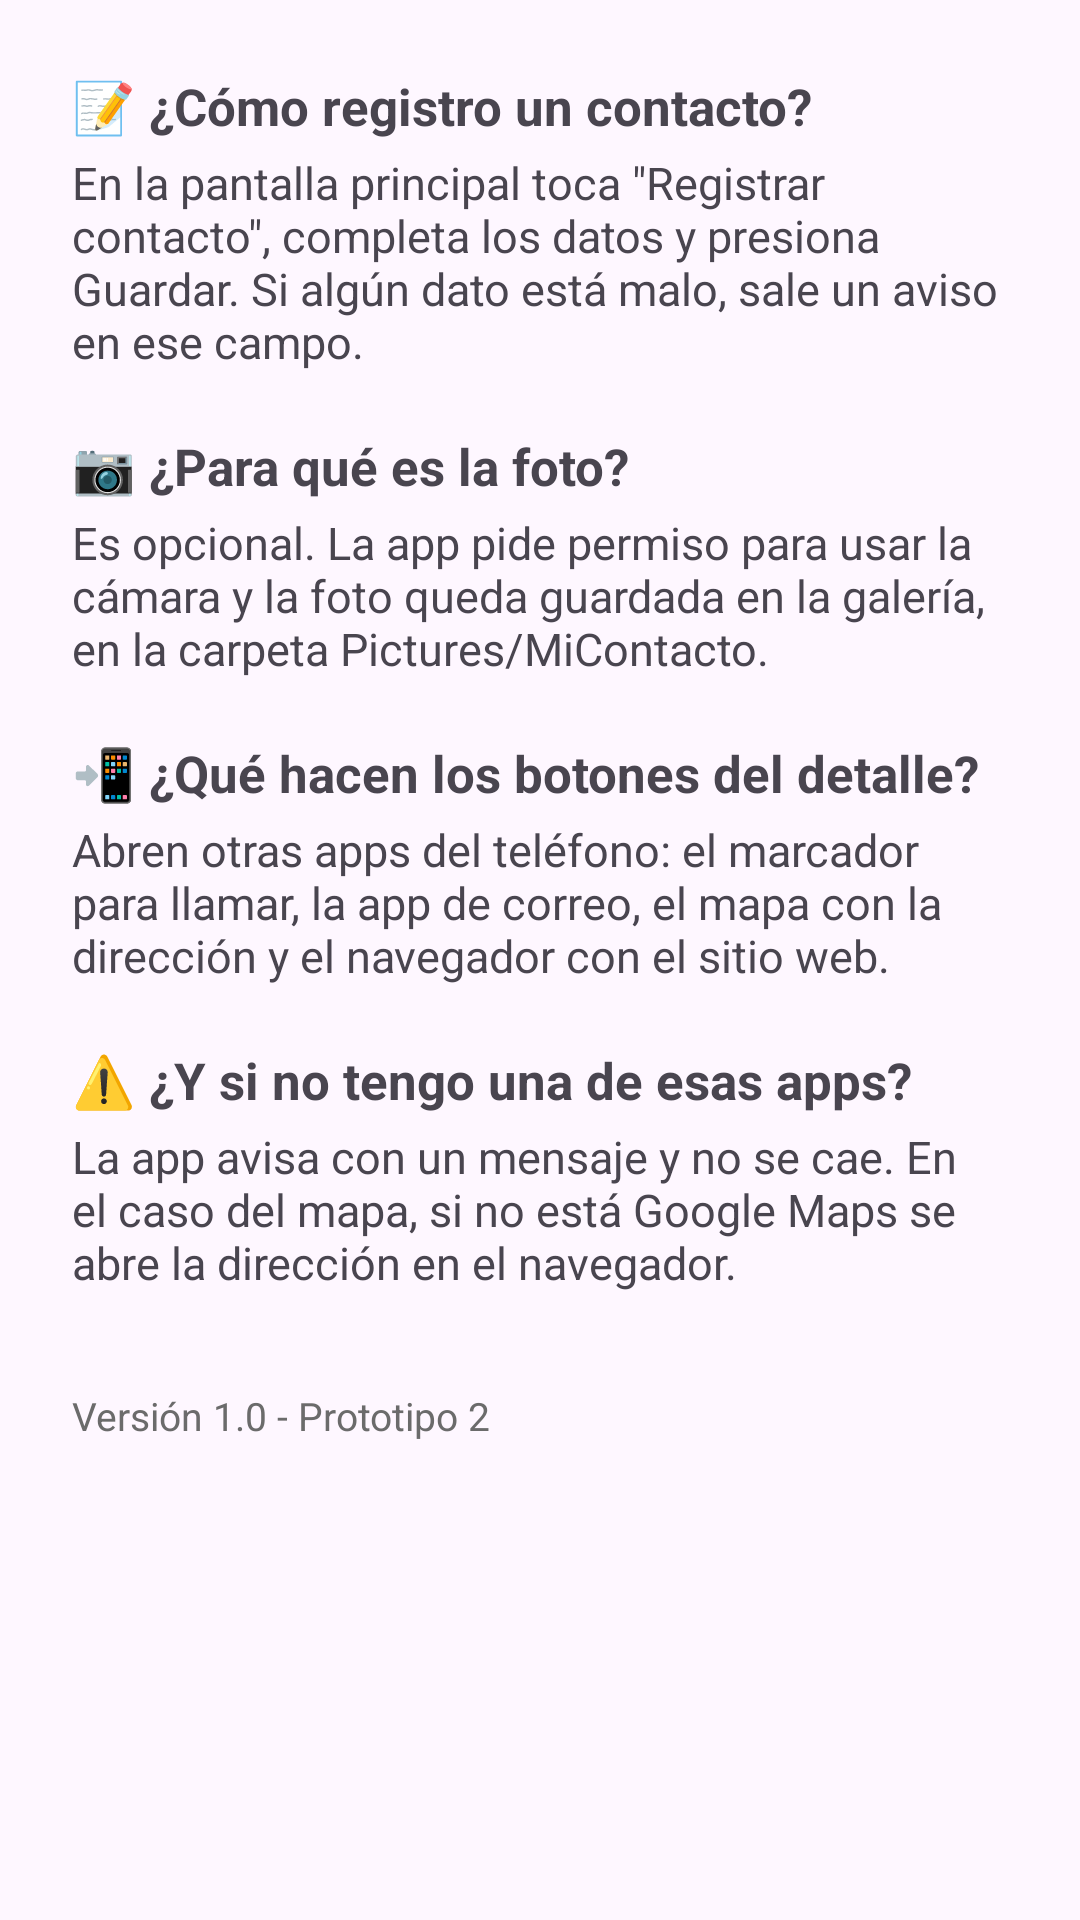

Produce the Android XML layout that renders to this screen, including the resource entries it uses.
<!-- AndroidManifest.xml: application theme Theme.MiContacto -->
<!-- res/layout/activity_ayuda.xml -->
<?xml version="1.0" encoding="utf-8"?>
<ScrollView xmlns:android="http://schemas.android.com/apk/res/android"
    xmlns:tools="http://schemas.android.com/tools"
    android:layout_width="match_parent"
    android:layout_height="match_parent"
    tools:context=".AyudaActivity">

    <LinearLayout
        android:layout_width="match_parent"
        android:layout_height="wrap_content"
        android:orientation="vertical"
        android:padding="24dp">

        <TextView
            android:layout_width="wrap_content"
            android:layout_height="wrap_content"
            android:text="@string/ayuda_p1"
            android:textSize="17sp"
            android:textStyle="bold" />

        <TextView
            android:layout_width="match_parent"
            android:layout_height="wrap_content"
            android:layout_marginTop="4dp"
            android:text="@string/ayuda_r1"
            android:textSize="15sp" />

        <TextView
            android:layout_width="wrap_content"
            android:layout_height="wrap_content"
            android:layout_marginTop="20dp"
            android:text="@string/ayuda_p2"
            android:textSize="17sp"
            android:textStyle="bold" />

        <TextView
            android:layout_width="match_parent"
            android:layout_height="wrap_content"
            android:layout_marginTop="4dp"
            android:text="@string/ayuda_r2"
            android:textSize="15sp" />

        <TextView
            android:layout_width="wrap_content"
            android:layout_height="wrap_content"
            android:layout_marginTop="20dp"
            android:text="@string/ayuda_p3"
            android:textSize="17sp"
            android:textStyle="bold" />

        <TextView
            android:layout_width="match_parent"
            android:layout_height="wrap_content"
            android:layout_marginTop="4dp"
            android:text="@string/ayuda_r3"
            android:textSize="15sp" />

        <TextView
            android:layout_width="wrap_content"
            android:layout_height="wrap_content"
            android:layout_marginTop="20dp"
            android:text="@string/ayuda_p4"
            android:textSize="17sp"
            android:textStyle="bold" />

        <TextView
            android:layout_width="match_parent"
            android:layout_height="wrap_content"
            android:layout_marginTop="4dp"
            android:text="@string/ayuda_r4"
            android:textSize="15sp" />

        <TextView
            android:layout_width="wrap_content"
            android:layout_height="wrap_content"
            android:layout_marginTop="32dp"
            android:text="@string/version_app"
            android:textColor="@color/gris"
            android:textSize="13sp" />

    </LinearLayout>
</ScrollView>
<!-- resources referenced by this layout -->
<resources>
  <color name="gris">#FF6B6B6B</color>
  <string name="ayuda_p1">📝 ¿Cómo registro un contacto?</string>
  <string name="ayuda_p2">📷 ¿Para qué es la foto?</string>
  <string name="ayuda_p3">📲 ¿Qué hacen los botones del detalle?</string>
  <string name="ayuda_p4">⚠️ ¿Y si no tengo una de esas apps?</string>
  <string name="ayuda_r1">En la pantalla principal toca \"Registrar contacto\", completa los datos y presiona Guardar. Si algún dato está malo, sale un aviso en ese campo.</string>
  <string name="ayuda_r2">Es opcional. La app pide permiso para usar la cámara y la foto queda guardada en la galería, en la carpeta Pictures/MiContacto.</string>
  <string name="ayuda_r3">Abren otras apps del teléfono: el marcador para llamar, la app de correo, el mapa con la dirección y el navegador con el sitio web.</string>
  <string name="ayuda_r4">La app avisa con un mensaje y no se cae. En el caso del mapa, si no está Google Maps se abre la dirección en el navegador.</string>
  <string name="version_app">Versión 1.0 - Prototipo 2</string>
  <style name="Theme.MiContacto" parent="Base.Theme.MiContacto" />
  <style name="Base.Theme.MiContacto" parent="Theme.Material3.DayNight">
          <item name="colorPrimary">@color/azul</item>
          <item name="colorPrimaryContainer">@color/azul_claro</item>
      </style>
  <color name="azul">#FF1E5AA8</color>
  <color name="azul_claro">#FFDCE7F5</color>
</resources>
